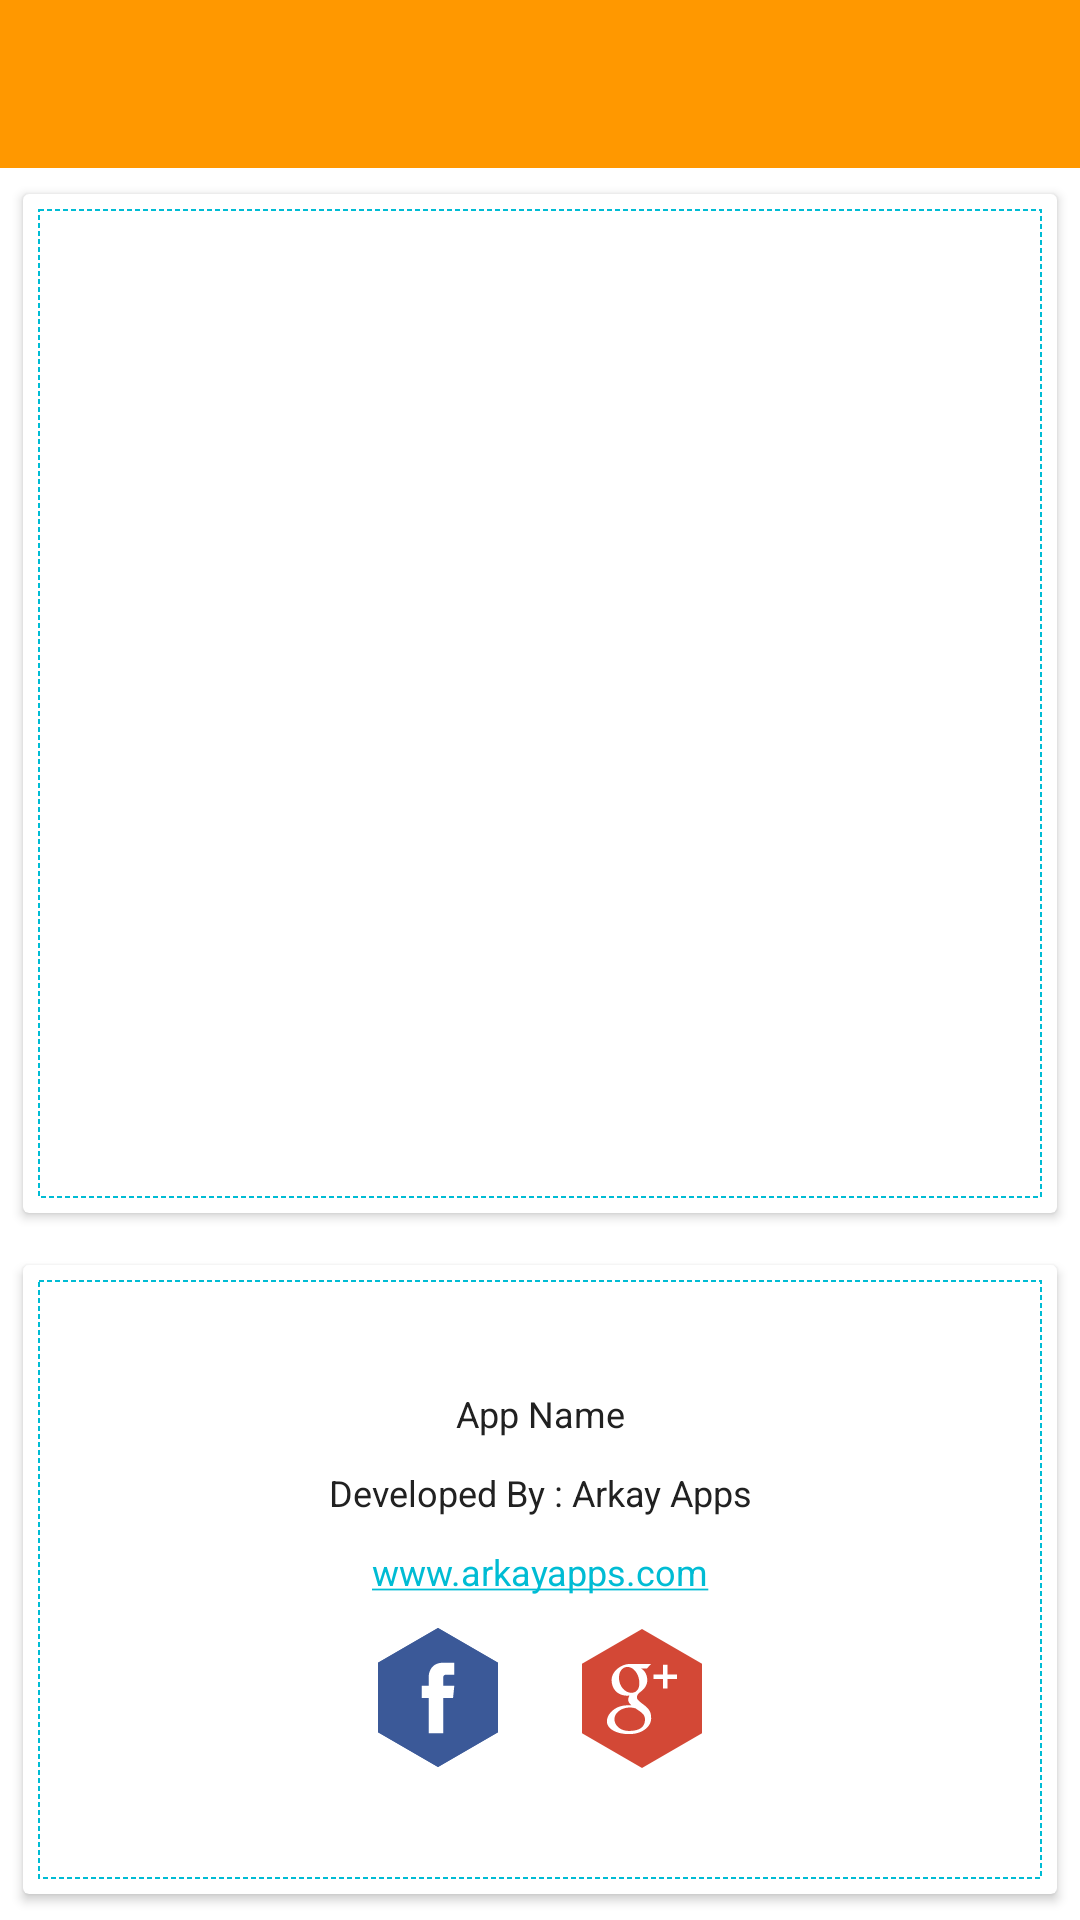

Here is an Android app screen rendered from its layout file. Give the layout XML and the strings, colors and styles it references.
<!-- AndroidManifest.xml: application theme AppTheme -->
<!-- res/layout/fragment_about_app.xml -->
<?xml version="1.0" encoding="utf-8"?>
<LinearLayout
    android:id="@+id/linearLayout1"
    xmlns:android="http://schemas.android.com/apk/res/android"
    android:layout_width="fill_parent"
    android:layout_height="fill_parent"
    android:orientation="vertical"
    android:background="@color/white">


    <include
        layout="@layout/toobar_for_fragment"
        />


    <android.support.v7.widget.CardView
        xmlns:card_view="http://schemas.android.com/apk/res-auto"
        android:id="@+id/cardView"
        android:layout_gravity="center"
        android:layout_margin="@dimen/button_margin_5dp"
        android:layout_width="fill_parent"
        android:layout_height="0dp"
        android:layout_weight="0.8"
        card_view:cardUseCompatPadding="true"
        card_view:cardBackgroundColor="@color/white"
       >
    <RelativeLayout
        android:id="@+id/linearLayout6"
        android:layout_width="fill_parent"
        android:layout_height="match_parent"
        android:layout_margin="@dimen/button_margin_5dp"
        android:layout_weight="0.01"
        android:gravity="center_vertical|center_horizontal|center"
        android:background="@drawable/dashed_rectangle_pink"
        android:orientation="vertical">



        <ScrollView
            android:layout_width="fill_parent"
            android:layout_height="match_parent"
            android:scrollbars="vertical"
            android:id="@+id/scrollView">

            <TextView
                android:id="@+id/txtAbout"
                android:layout_width="match_parent"
                android:layout_height="match_parent"
                android:layout_marginLeft="@dimen/top_button_left_right"
                android:layout_marginRight="@dimen/top_button_left_right"
                android:gravity="center"
                android:textAlignment="center"
                android:text=""
                android:textColor="@color/textSecondary"
                android:textSize="@dimen/dimen_12sp"
                android:layout_gravity="center_horizontal" />

        </ScrollView>


    </RelativeLayout>
    </android.support.v7.widget.CardView>

    <android.support.v7.widget.CardView
        xmlns:card_view="http://schemas.android.com/apk/res-auto"
        android:id="@+id/cardView2"
        android:layout_weight=".5"
        android:layout_gravity="center"
        android:layout_margin="@dimen/button_margin_5dp"
        android:layout_width="fill_parent"
        android:layout_height="0dp"
        card_view:cardUseCompatPadding="true"
        card_view:cardBackgroundColor="@color/white"
        >

    <RelativeLayout
        android:id="@+id/layoutAnsware"
        android:layout_width="wrap_content"
        android:layout_height="match_parent"
        android:layout_gravity="center"
        android:gravity="center"
        android:background="@drawable/dashed_rectangle_pink"
        android:layout_margin="@dimen/button_margin_5dp"
        android:orientation="vertical">

        <TextView
            android:id="@+id/txtDevelopedby"
            android:layout_width="fill_parent"
            android:layout_height="wrap_content"
            android:gravity="center"
            android:layout_marginTop="@dimen/top_button_left_right"
            android:text="Developed By : Arkay Apps"
            android:textColor="@color/textPrimary"
            android:textSize="@dimen/dimen_12sp"
            android:layout_below="@+id/txtAppName"
            android:layout_alignParentLeft="true"
            android:layout_alignParentStart="true" />

        <TextView
            android:id="@+id/txtAllRightReserve"
            android:layout_width="fill_parent"
            android:layout_height="wrap_content"
            android:gravity="center"
            android:layout_marginTop="@dimen/top_button_left_right"
            android:layout_below="@+id/txtDevelopedby"
            android:text="@string/arkay_url"
            android:textColor="@color/colorAccent"
            android:textSize="@dimen/dimen_12sp"
            android:layout_centerVertical="true"
            android:autoLink="web"
            android:layout_centerHorizontal="true" />

        <LinearLayout
            android:id="@+id/linearLayout2"
            android:layout_width="wrap_content"
            android:layout_height="wrap_content"
            android:orientation="horizontal"
            android:layout_marginTop="@dimen/top_button_left_right"
            android:layout_marginBottom="@dimen/top_button_left_right"
            android:layout_below="@+id/txtAllRightReserve"
            xmlns:quote="http://schemas.android.com/apk/res-auto"
            android:layout_centerHorizontal="true">

            <ImageButton
                android:id="@+id/btnFacebook"
                android:layout_width="wrap_content"
                android:layout_height="wrap_content"
                android:background="@drawable/ic_fb">

            </ImageButton>

            <ImageButton
                android:id="@+id/btnGooglePlus"
                android:layout_width="wrap_content"
                android:layout_height="wrap_content"
                android:layout_marginLeft="@dimen/top_button_left_right_plus"
                android:background="@drawable/ic_gplus">

            </ImageButton>


        </LinearLayout>

        <TextView
            android:id="@+id/txtAppName"
            android:layout_width="fill_parent"
            android:layout_height="wrap_content"
            android:gravity="center"
            android:layout_marginTop="10dp"
            android:text="App Name"
            android:textColor="@color/textPrimary"
            android:textSize="@dimen/dimen_12sp"
            android:layout_alignParentTop="true"
            android:layout_alignParentLeft="true"
            android:layout_alignParentStart="true" />


    </RelativeLayout>
    </android.support.v7.widget.CardView>




</LinearLayout>
<!-- res/layout/toobar_for_fragment.xml (included above) -->
<?xml version="1.0" encoding="utf-8"?>
<android.support.design.widget.AppBarLayout xmlns:android="http://schemas.android.com/apk/res/android"
    xmlns:app="http://schemas.android.com/apk/res-auto"
    android:id="@+id/app_bar"
    android:layout_width="match_parent"
    android:layout_height="wrap_content"
    app:elevation="0dp">

    <RelativeLayout
        android:layout_width="match_parent"
        android:layout_height="wrap_content">
        <android.support.v7.widget.Toolbar
            android:id="@+id/detail_toolbar"
            android:layout_width="match_parent"
            android:layout_height="wrap_content"
            app:layout_collapseMode="pin"
            android:theme="@style/ToolbarThemeWhite"
            android:background="@color/colorPrimary"
            android:elevation="0dp"
            app:elevation="0dp"
            />

        <TextView
            android:layout_centerVertical="true"
            android:layout_width="wrap_content"
            android:layout_height="wrap_content"
            android:textStyle="bold"
            android:id="@+id/txtAppTitle"
            android:textSize="@dimen/top_heading"
            android:textColor="@color/white"
            android:layout_marginLeft="@dimen/top_toolbal_image_size"
            android:text=""/>
    </RelativeLayout>


</android.support.design.widget.AppBarLayout>
<!-- resources referenced by this layout -->
<resources>
  <color name="colorAccent">#00bcd4</color>
  <color name="colorPrimary">#ff9800</color>
  <color name="textPrimary">#212121</color>
  <color name="textSecondary">#757575</color>
  <color name="white">#ffffff</color>
  <dimen name="button_margin_5dp">5dp</dimen>
  <dimen name="dimen_12sp">12sp</dimen>
  <dimen name="top_button_left_right">10dp</dimen>
  <dimen name="top_button_left_right_plus">20dp</dimen>
  <dimen name="top_heading">18sp</dimen>
  <dimen name="top_toolbal_image_size">60dp</dimen>
  <!-- drawable dashed_rectangle_pink (drawable-v21) -->
  <?xml version="1.0" encoding="utf-8"?>
  <shape xmlns:android="http://schemas.android.com/apk/res/android"
      android:shape="rectangle">
  
      <stroke
          android:color="@color/colorAccent"
          android:dashWidth="@dimen/px5"
          android:dashGap="@dimen/px3"
          android:width="@dimen/list_divider_hight"/>
  </shape>
  <!-- drawable ic_fb: png bitmap (drawable-hdpi, 4245 bytes) -->
  <!-- drawable ic_gplus: png bitmap (drawable-hdpi, 5682 bytes) -->
  <string name="arkay_url">"www.arkayapps.com"</string>
  <style name="ToolbarThemeWhite" parent="@style/ThemeOverlay.AppCompat.ActionBar">
          <item name="colorControlNormal">@color/colorPrimary</item>
          <item name="android:textColorPrimary">@color/colorPrimary</item>
          <item name="android:windowContentOverlay">@null</item>
      </style>
  <style name="AppTheme" parent="Theme.AppCompat.Light.DarkActionBar">
          
          <item name="colorPrimary">@color/colorPrimary</item>
          <item name="colorPrimaryDark">@color/colorPrimaryDark</item>
          <item name="colorAccent">@color/colorAccent</item>
      </style>
  <dimen name="px5">5px</dimen>
  <dimen name="px3">3px</dimen>
  <dimen name="list_divider_hight">0.5dp</dimen>
  <color name="colorPrimaryDark">#e58900</color>
</resources>
